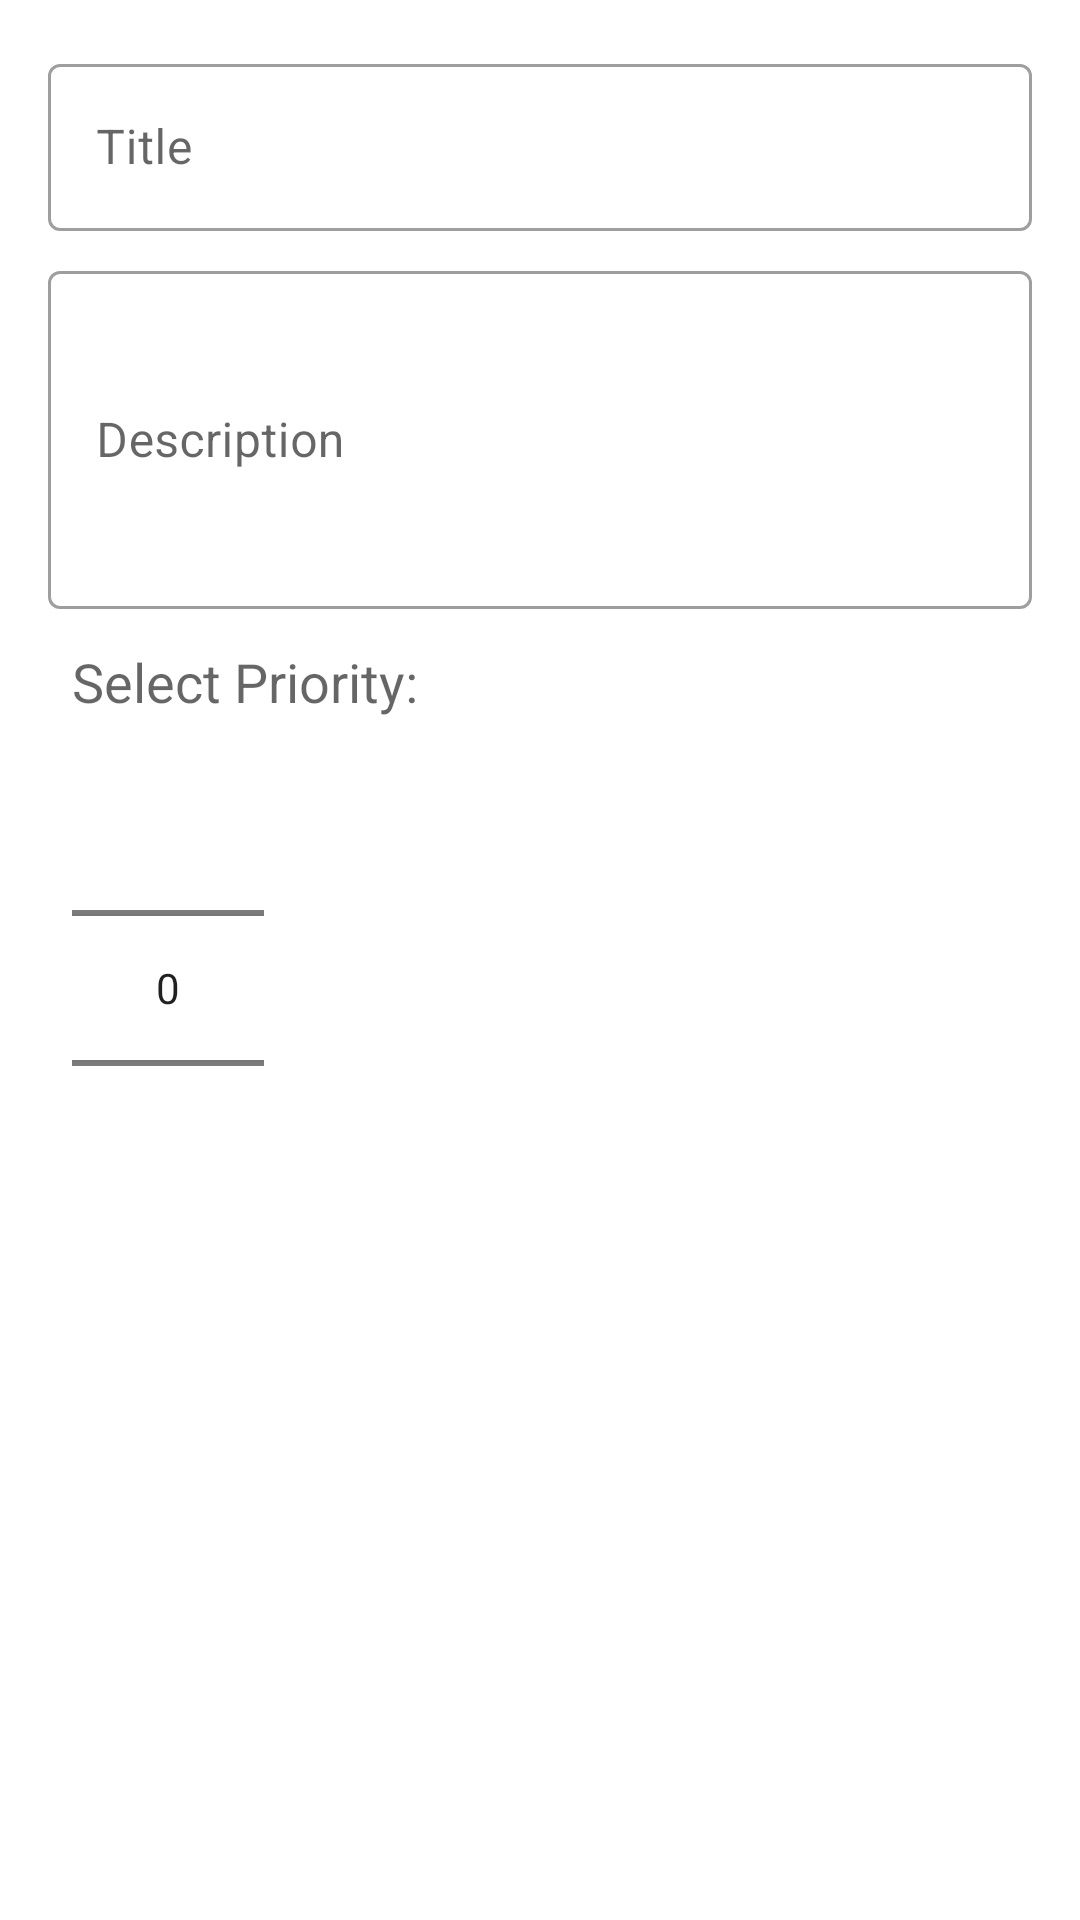

Write the Android layout XML for this screen, with the resource values it uses.
<!-- AndroidManifest.xml: application theme AppTheme -->
<!-- res/layout/activity_add_note.xml -->
<?xml version="1.0" encoding="utf-8"?>
<LinearLayout xmlns:android="http://schemas.android.com/apk/res/android"
    xmlns:app="http://schemas.android.com/apk/res-auto"
    xmlns:tools="http://schemas.android.com/tools"
    android:layout_width="match_parent"
    android:layout_height="match_parent"
    android:padding="16dp"
    android:orientation="vertical"
    tools:context=".AddEditNoteActivity">

    <com.google.android.material.textfield.TextInputLayout
        android:layout_width="match_parent"
        android:layout_height="wrap_content"
        android:hint="Title"
        style="@style/Widget.MaterialComponents.TextInputLayout.OutlinedBox">

        <com.google.android.material.textfield.TextInputEditText
            android:id="@+id/edit_text_title"
            android:layout_width="match_parent"
            android:layout_height="wrap_content"
            android:inputType="text"/>

    </com.google.android.material.textfield.TextInputLayout>

    <com.google.android.material.textfield.TextInputLayout
        android:layout_width="match_parent"
        android:layout_height="wrap_content"
        android:hint="Description"
        android:layout_marginTop="8dp"
        style="@style/Widget.MaterialComponents.TextInputLayout.OutlinedBox">

        <com.google.android.material.textfield.TextInputEditText
            android:id="@+id/edit_text_description"
            android:layout_width="match_parent"
            android:layout_height="wrap_content"
            android:minLines="4"
            android:inputType="textMultiLine"/>

    </com.google.android.material.textfield.TextInputLayout>

    <TextView
        android:layout_width="wrap_content"
        android:layout_height="wrap_content"
        android:text="Select Priority:"
        android:layout_marginTop="12dp"
        android:layout_marginStart="8dp"
        android:textAppearance="@style/TextAppearance.AppCompat.Medium"/>

    <NumberPicker
        android:id="@+id/number_picker_priority"
        android:layout_width="wrap_content"
        android:layout_height="wrap_content"
        android:layout_marginStart="8dp"
        />

</LinearLayout>
<!-- resources referenced by this layout -->
<resources>
  <style name="AppTheme" parent="Theme.MaterialComponents.Light">
          
          <item name="colorPrimary">@color/colorPrimary</item>
          <item name="colorPrimaryDark">@color/colorPrimaryDark</item>
          <item name="colorAccent">@color/colorAccent</item>
          <item name="android:windowLightStatusBar" tools:ignore="NewApi">true</item>
      </style>
  <color name="colorPrimary">#00acc1</color>
  <color name="colorPrimaryDark">#007c91</color>
  <color name="colorAccent">#5ddef4</color>
</resources>
